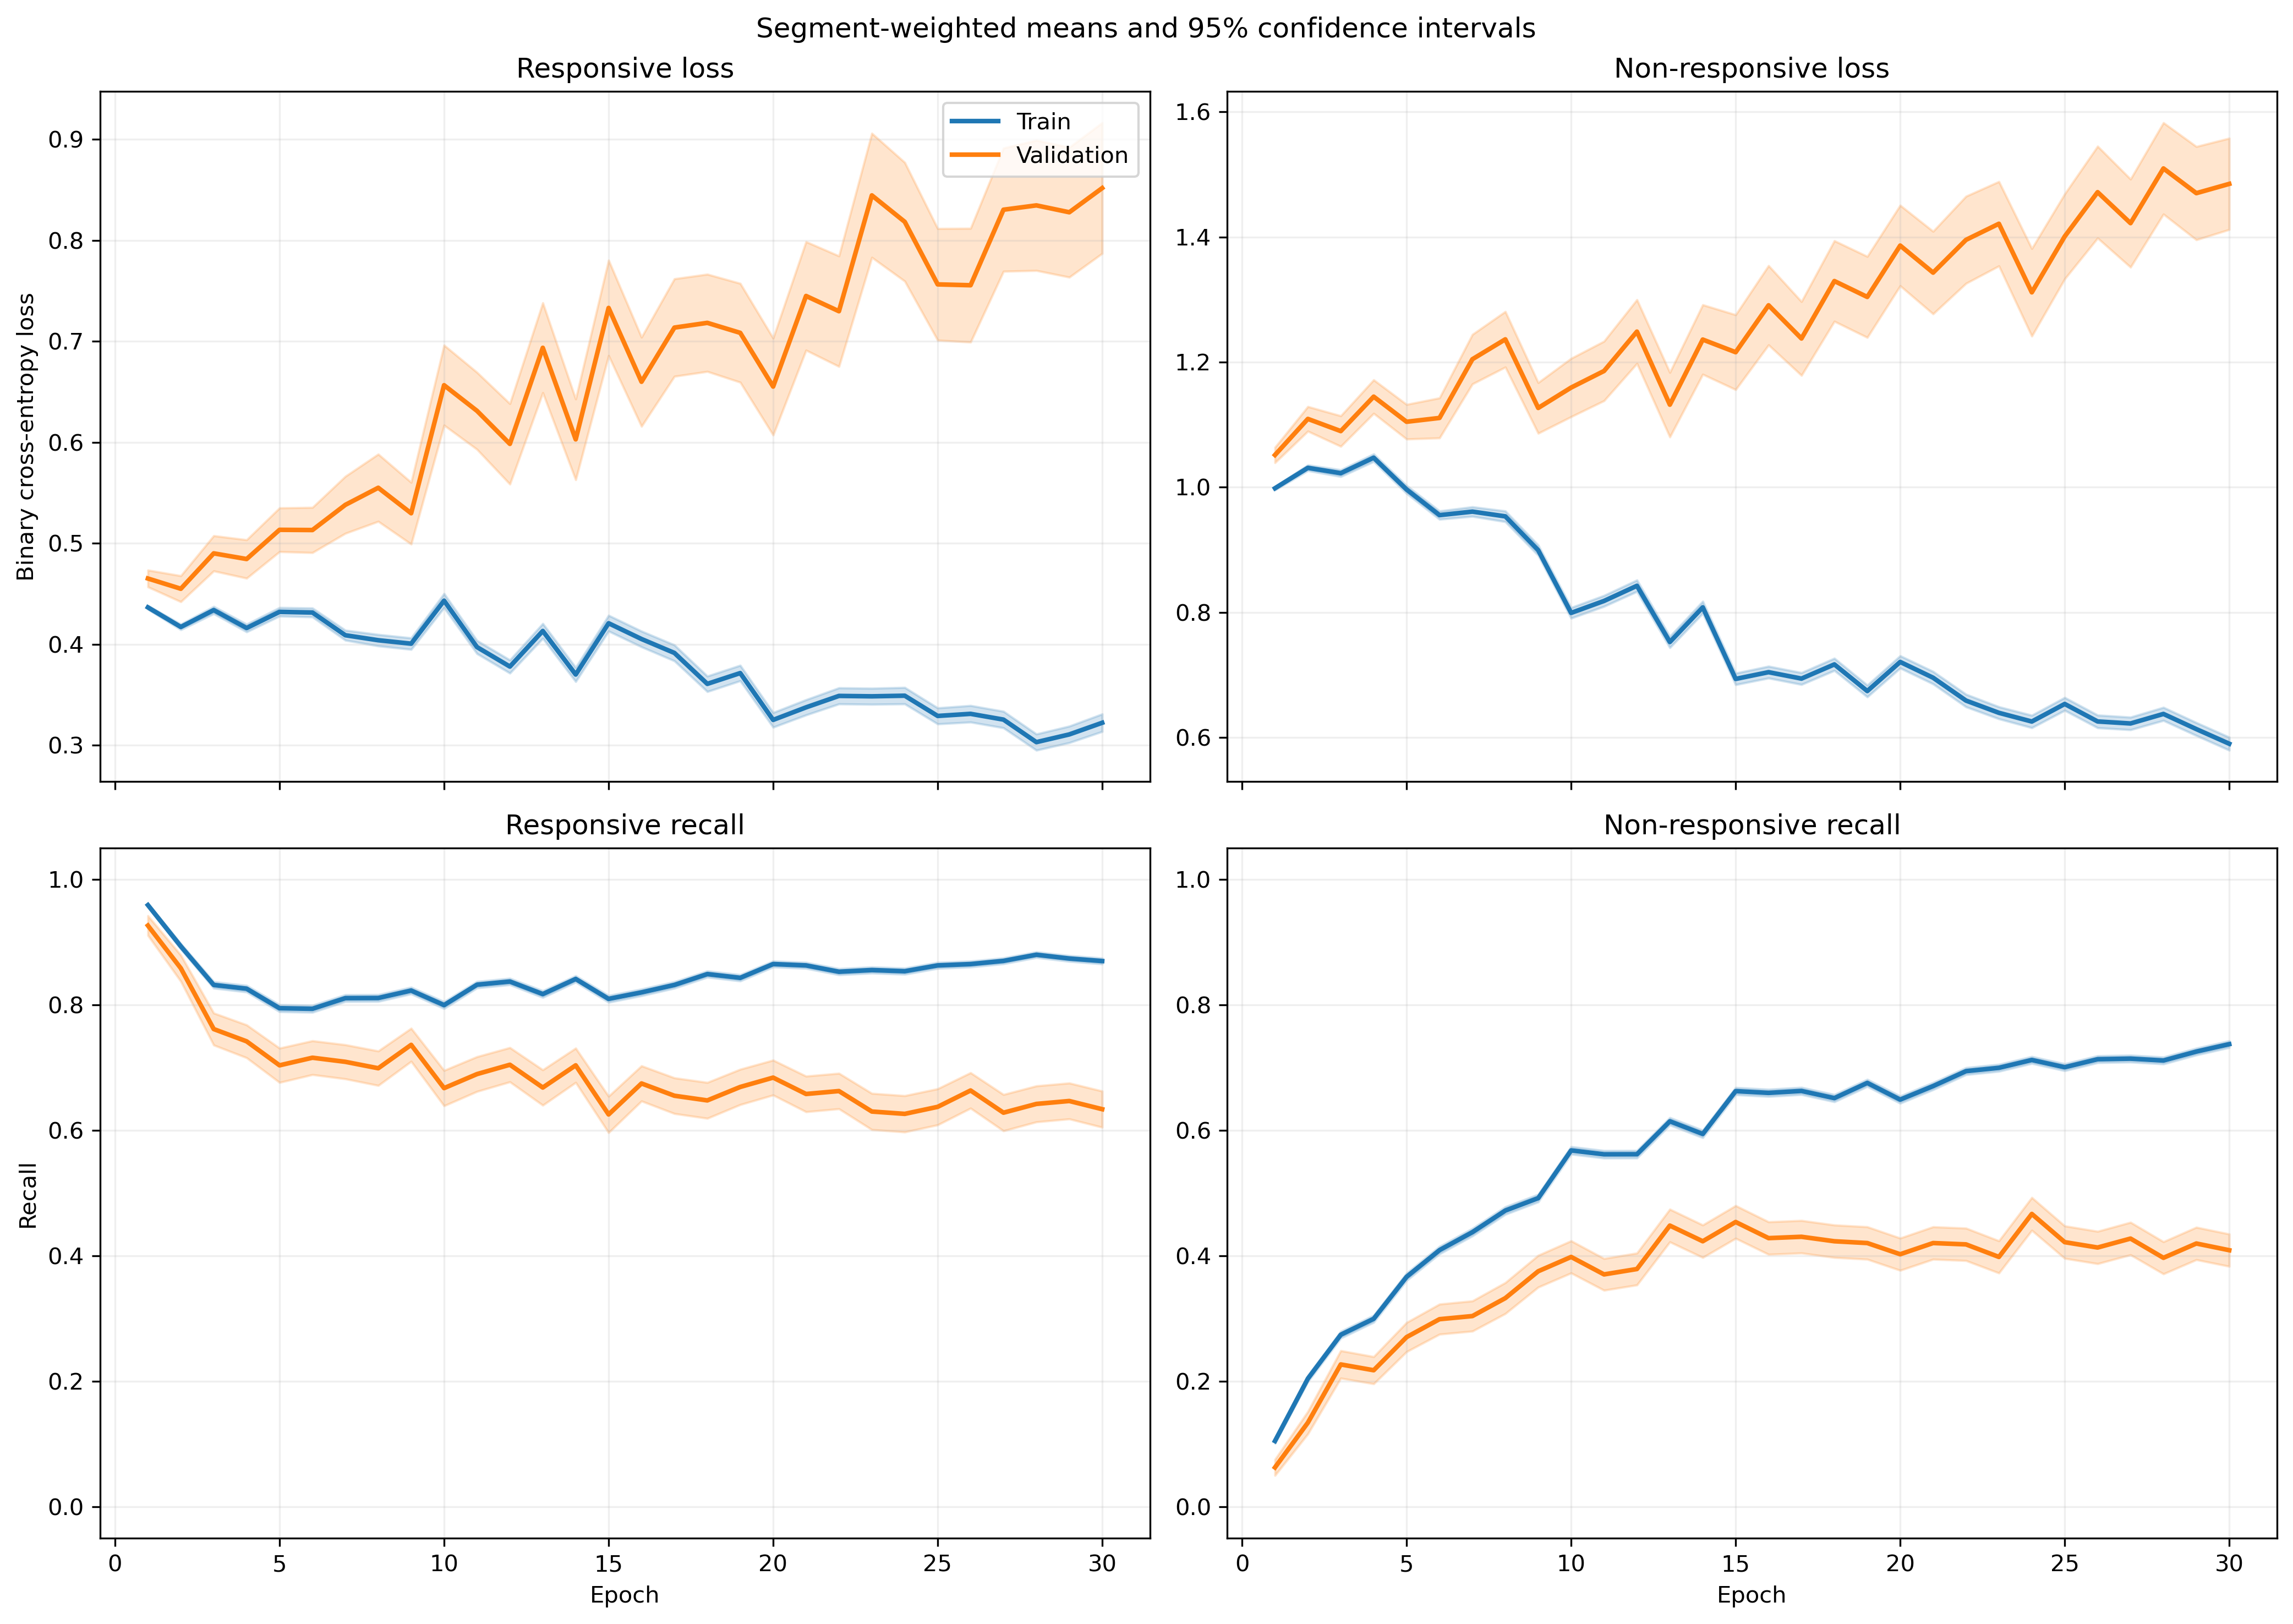

The table this chart was drawn from, first rows:
fold, epoch, split, r_loss, r_loss_count, r_loss_sum, r_loss_sum_sq, r_recall, r_recall_count, r_recall_sum, r_recall_sum_sq, nr_loss, nr_loss_count, nr_loss_sum, nr_loss_sum_sq, nr_recall, nr_recall_count, nr_recall_sum, nr_recall_sum_sq
1, 1, train, 0.4628, 1063, 491.9, 243.7, 0.9445, 1063, 1004, 1004, 0.9503, 1401, 1331, 1324, 0.1071, 1401, 150.0, 150.0
1, 1, validation, 0.4508, 10, 4.508, 2.1, 1.0, 10, 10.0, 10.0, , 0, 0.0, 0.0, , 0, 0.0, 0.0
1, 2, train, 0.4212, 1063, 447.7, 239.7, 0.8645, 1063, 919.0, 919.0, 1.027, 1401, 1439, 1722, 0.252, 1401, 353.0, 353.0
1, 2, validation, 0.385, 10, 3.85, 1.777, 0.9, 10, 9.0, 9.0, , 0, 0.0, 0.0, , 0, 0.0, 0.0
1, 3, train, 0.465, 1063, 494.3, 282.7, 0.8325, 1063, 885.0, 885.0, 0.9337, 1401, 1308, 1407, 0.2991, 1401, 419.0, 419.0
1, 3, validation, 0.477, 10, 4.77, 2.589, 0.9, 10, 9.0, 9.0, , 0, 0.0, 0.0, , 0, 0.0, 0.0
1, 4, train, 0.4752, 1063, 505.2, 320.6, 0.7789, 1063, 828.0, 828.0, 0.9121, 1401, 1278, 1422, 0.3804, 1401, 533.0, 533.0
1, 4, validation, 0.5467, 10, 5.467, 3.569, 0.7, 10, 7.0, 7.0, , 0, 0.0, 0.0, , 0, 0.0, 0.0
1, 5, train, 0.4412, 1063, 468.9, 295.6, 0.8175, 1063, 869.0, 869.0, 0.9322, 1401, 1306, 1534, 0.3897, 1401, 546.0, 546.0
1, 5, validation, 0.6248, 10, 6.248, 4.948, 0.6, 10, 6.0, 6.0, , 0, 0.0, 0.0, , 0, 0.0, 0.0
1, 6, train, 0.4129, 1063, 438.9, 275, 0.8373, 1063, 890.0, 890.0, 0.9593, 1401, 1344, 1654, 0.3754, 1401, 526.0, 526.0
1, 6, validation, 0.5308, 10, 5.308, 3.55, 0.7, 10, 7.0, 7.0, , 0, 0.0, 0.0, , 0, 0.0, 0.0
1, 7, train, 0.3813, 1063, 405.4, 330.9, 0.8335, 1063, 886.0, 886.0, 1.015, 1401, 1423, 2226, 0.4475, 1401, 627.0, 627.0
1, 7, validation, 0.4933, 10, 4.933, 3.677, 0.8, 10, 8.0, 8.0, , 0, 0.0, 0.0, , 0, 0.0, 0.0
1, 8, train, 0.4554, 1063, 484.1, 429.6, 0.7987, 1063, 849.0, 849.0, 0.8158, 1401, 1143, 1484, 0.531, 1401, 744.0, 744.0
1, 8, validation, 0.552, 10, 5.52, 3.727, 0.8, 10, 8.0, 8.0, , 0, 0.0, 0.0, , 0, 0.0, 0.0
1, 9, train, 0.4483, 1063, 476.6, 448.8, 0.7977, 1063, 848.0, 848.0, 0.8235, 1401, 1154, 1562, 0.5468, 1401, 766.0, 766.0
1, 9, validation, 0.7065, 10, 7.065, 5.921, 0.5, 10, 5.0, 5.0, , 0, 0.0, 0.0, , 0, 0.0, 0.0
1, 10, train, 0.4636, 1063, 492.8, 518.5, 0.7912, 1063, 841.0, 841.0, 0.7306, 1401, 1024, 1387, 0.606, 1401, 849.0, 849.0
1, 10, validation, 0.9283, 10, 9.283, 9.853, 0.2, 10, 2.0, 2.0, , 0, 0.0, 0.0, , 0, 0.0, 0.0
1, 11, train, 0.3799, 1063, 403.8, 388.1, 0.8391, 1063, 892.0, 892.0, 0.802, 1401, 1124, 1636, 0.576, 1401, 807.0, 807.0
1, 11, validation, 0.7991, 10, 7.991, 7.403, 0.3, 10, 3.0, 3.0, , 0, 0.0, 0.0, , 0, 0.0, 0.0
1, 12, train, 0.4479, 1063, 476.1, 529.8, 0.793, 1063, 843.0, 843.0, 0.6939, 1401, 972.2, 1372, 0.6395, 1401, 896.0, 896.0
1, 12, validation, 1.061, 10, 10.61, 12.06, 0.1, 10, 1.0, 1.0, , 0, 0.0, 0.0, , 0, 0.0, 0.0
1, 13, train, 0.4052, 1063, 430.7, 551, 0.8344, 1063, 887.0, 887.0, 0.7793, 1401, 1092, 1819, 0.6124, 1401, 858.0, 858.0
1, 13, validation, 0.5933, 10, 5.933, 4.864, 0.7, 10, 7.0, 7.0, , 0, 0.0, 0.0, , 0, 0.0, 0.0
1, 14, train, 0.3014, 1063, 320.4, 413.2, 0.8749, 1063, 930.0, 930.0, 0.9867, 1401, 1382, 2740, 0.536, 1401, 751.0, 751.0
1, 14, validation, 0.6794, 10, 6.794, 6.698, 0.6, 10, 6.0, 6.0, , 0, 0.0, 0.0, , 0, 0.0, 0.0
1, 15, train, 0.4505, 1063, 478.9, 610.5, 0.7808, 1063, 830.0, 830.0, 0.62, 1401, 868.6, 1343, 0.7188, 1401, 1007, 1007
1, 15, validation, 1.098, 10, 10.98, 13.62, 0.1, 10, 1.0, 1.0, , 0, 0.0, 0.0, , 0, 0.0, 0.0
1, 16, train, 0.4393, 1063, 467, 564.6, 0.7921, 1063, 842.0, 842.0, 0.595, 1401, 833.6, 1157, 0.7252, 1401, 1016, 1016
1, 16, validation, 0.959, 10, 9.59, 11.97, 0.4, 10, 4.0, 4.0, , 0, 0.0, 0.0, , 0, 0.0, 0.0
1, 17, train, 0.3957, 1063, 420.7, 441, 0.8307, 1063, 883.0, 883.0, 0.6523, 1401, 913.9, 1268, 0.6767, 1401, 948.0, 948.0
1, 17, validation, 0.8903, 10, 8.903, 9.76, 0.4, 10, 4.0, 4.0, , 0, 0.0, 0.0, , 0, 0.0, 0.0
1, 18, train, 0.3342, 1063, 355.3, 414.2, 0.8636, 1063, 918.0, 918.0, 0.7333, 1401, 1027, 1623, 0.631, 1401, 884.0, 884.0
1, 18, validation, 0.6255, 10, 6.255, 6.635, 0.8, 10, 8.0, 8.0, , 0, 0.0, 0.0, , 0, 0.0, 0.0
1, 19, train, 0.3856, 1063, 409.9, 523.9, 0.8128, 1063, 864.0, 864.0, 0.6795, 1401, 952, 1567, 0.6881, 1401, 964.0, 964.0
1, 19, validation, 0.7334, 10, 7.334, 8.882, 0.6, 10, 6.0, 6.0, , 0, 0.0, 0.0, , 0, 0.0, 0.0
1, 20, train, 0.437, 1063, 464.5, 653.5, 0.7865, 1063, 836.0, 836.0, 0.576, 1401, 807, 1369, 0.7523, 1401, 1054, 1054
1, 20, validation, 1.139, 10, 11.39, 17.99, 0.4, 10, 4.0, 4.0, , 0, 0.0, 0.0, , 0, 0.0, 0.0
1, 21, train, 0.3273, 1063, 347.9, 356.5, 0.8645, 1063, 919.0, 919.0, 0.7706, 1401, 1080, 1769, 0.6281, 1401, 880.0, 880.0
1, 21, validation, 0.5331, 10, 5.331, 5.058, 0.8, 10, 8.0, 8.0, , 0, 0.0, 0.0, , 0, 0.0, 0.0
1, 22, train, 0.3735, 1063, 397, 609.6, 0.841, 1063, 894.0, 894.0, 0.6608, 1401, 925.8, 1701, 0.7031, 1401, 985.0, 985.0
1, 22, validation, 0.9522, 10, 9.522, 15.48, 0.5, 10, 5.0, 5.0, , 0, 0.0, 0.0, , 0, 0.0, 0.0
1, 23, train, 0.4311, 1063, 458.3, 716.9, 0.8024, 1063, 853.0, 853.0, 0.5418, 1401, 759.1, 1320, 0.7495, 1401, 1050, 1050
1, 23, validation, 0.871, 10, 8.71, 13.09, 0.5, 10, 5.0, 5.0, , 0, 0.0, 0.0, , 0, 0.0, 0.0
1, 24, train, 0.3174, 1063, 337.4, 413.7, 0.8664, 1063, 921.0, 921.0, 0.6655, 1401, 932.4, 1606, 0.6909, 1401, 968.0, 968.0
1, 24, validation, 0.7963, 10, 7.963, 10.2, 0.6, 10, 6.0, 6.0, , 0, 0.0, 0.0, , 0, 0.0, 0.0
1, 25, train, 0.4238, 1063, 450.5, 632.1, 0.809, 1063, 860.0, 860.0, 0.5003, 1401, 700.9, 983.5, 0.7709, 1401, 1080, 1080
1, 25, validation, 0.8366, 10, 8.366, 11.96, 0.6, 10, 6.0, 6.0, , 0, 0.0, 0.0, , 0, 0.0, 0.0
1, 26, train, 0.3175, 1063, 337.5, 485.7, 0.8655, 1063, 920.0, 920.0, 0.6634, 1401, 929.5, 1812, 0.7138, 1401, 1000, 1000
1, 26, validation, 0.8479, 10, 8.479, 12.72, 0.5, 10, 5.0, 5.0, , 0, 0.0, 0.0, , 0, 0.0, 0.0
1, 27, train, 0.2335, 1063, 248.2, 324.7, 0.9106, 1063, 968.0, 968.0, 0.8518, 1401, 1193, 2376, 0.621, 1401, 870.0, 870.0
1, 27, validation, 0.4506, 10, 4.506, 4.872, 0.8, 10, 8.0, 8.0, , 0, 0.0, 0.0, , 0, 0.0, 0.0
1, 28, train, 0.3262, 1063, 346.7, 441.1, 0.8438, 1063, 897.0, 897.0, 0.6852, 1401, 960, 1730, 0.6874, 1401, 963.0, 963.0
1, 28, validation, 0.4431, 10, 4.431, 5.433, 0.8, 10, 8.0, 8.0, , 0, 0.0, 0.0, , 0, 0.0, 0.0
1, 29, train, 0.265, 1063, 281.7, 377.8, 0.8843, 1063, 940.0, 940.0, 0.7592, 1401, 1064, 2134, 0.6752, 1401, 946.0, 946.0
1, 29, validation, 0.5273, 10, 5.273, 6.766, 0.7, 10, 7.0, 7.0, , 0, 0.0, 0.0, , 0, 0.0, 0.0
1, 30, train, 0.3223, 1063, 342.6, 491.7, 0.8721, 1063, 927.0, 927.0, 0.5816, 1401, 814.8, 1358, 0.7252, 1401, 1016, 1016
1, 30, validation, 0.6213, 10, 6.213, 8.348, 0.7, 10, 7.0, 7.0, , 0, 0.0, 0.0, , 0, 0.0, 0.0
... 1,140 more rows
